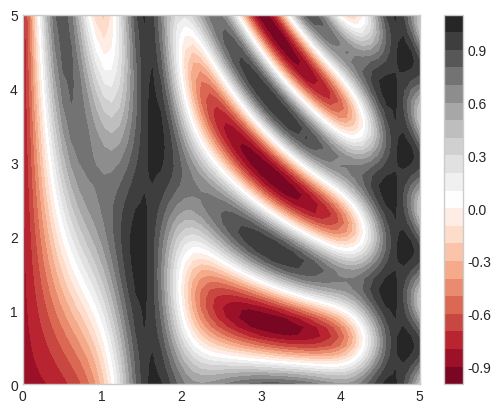

This figure's Python source:
# -*- coding: utf-8 -*-

import matplotlib.pyplot as plt
import numpy as np

plt.style.use('seaborn-v0_8-whitegrid')


def f(x, y):
    return np.sin(x) ** 10 + np.cos(10 + y * x) * np.cos(x)


x = np.linspace(0, 5, 50)
y = np.linspace(0, 5, 40)
X, Y = np.meshgrid(x, y)
Z = f(X, Y)
plt.contourf(X, Y, Z, 20, cmap='RdGy')
plt.colorbar()
plt.show()
